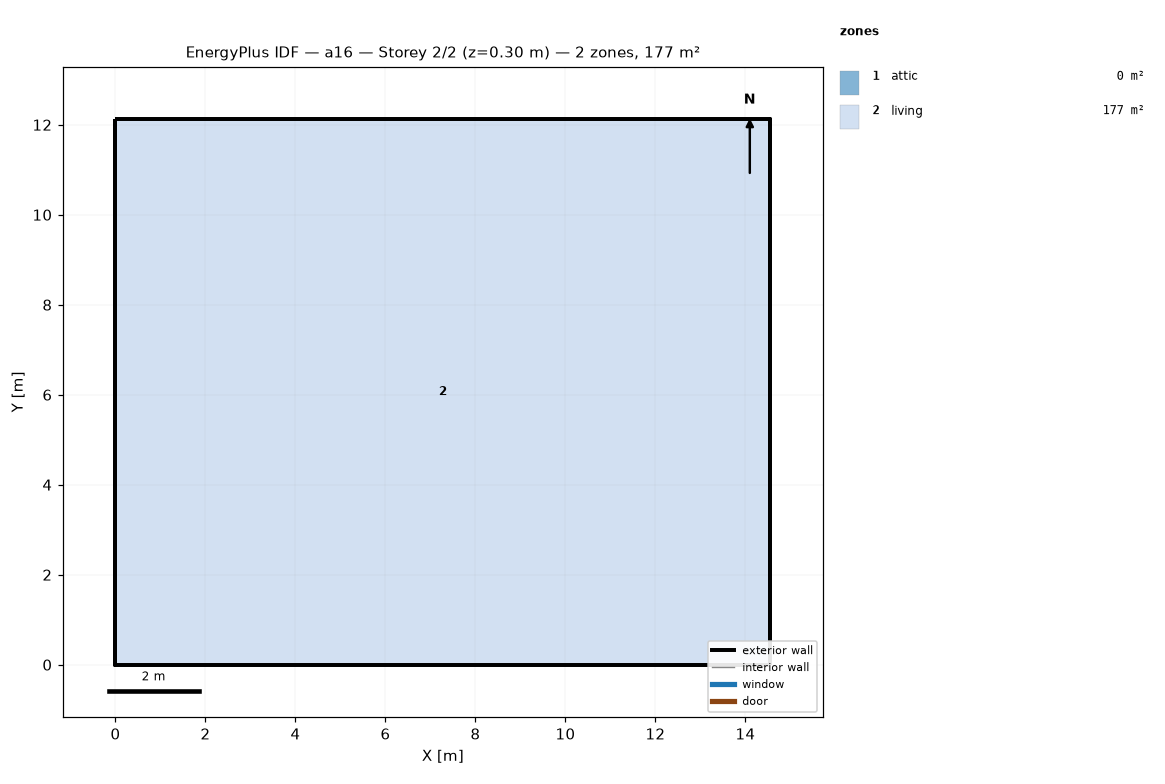
=== STOREY PLAN SPEC (per zone: floor XY polygon, exterior-wall plan segments, windows/doors) ===
zone 1: attic  (0.0 m²)
  exterior wall: (14.55, 0.00) – (14.55, 12.13) – (14.55, 6.06)  [18.2 m]
  exterior wall: (0.00, 12.13) – (0.00, 0.00) – (0.00, 6.06)  [18.2 m]
zone 2: living  (176.5 m²)
  floor: (0.00, 0.00) (0.00, 12.13) (14.55, 12.13) (14.55, 0.00)
  exterior wall: (0.00, 0.00) – (14.55, 0.00)  [14.6 m]
  exterior wall: (14.55, 0.00) – (14.55, 12.13)  [12.1 m]
  exterior wall: (14.55, 12.13) – (0.00, 12.13)  [14.6 m]
  exterior wall: (0.00, 12.13) – (0.00, 0.00)  [12.1 m]

=== DERIVED (storey summary) ===
Building: a16
Storey: 2 of 2  (floor level z = 0.30 m)
Storey gross floor area: 176.5 m²
Zones on this storey: 2
  - attic: floor 0.0 m²; exterior wall 36.4 m (24.5 m²); WWR 0.0%
  - living: floor 176.5 m²; exterior wall 53.4 m (146.4 m²); WWR 0.0%
Zone adjacency: (none detected)